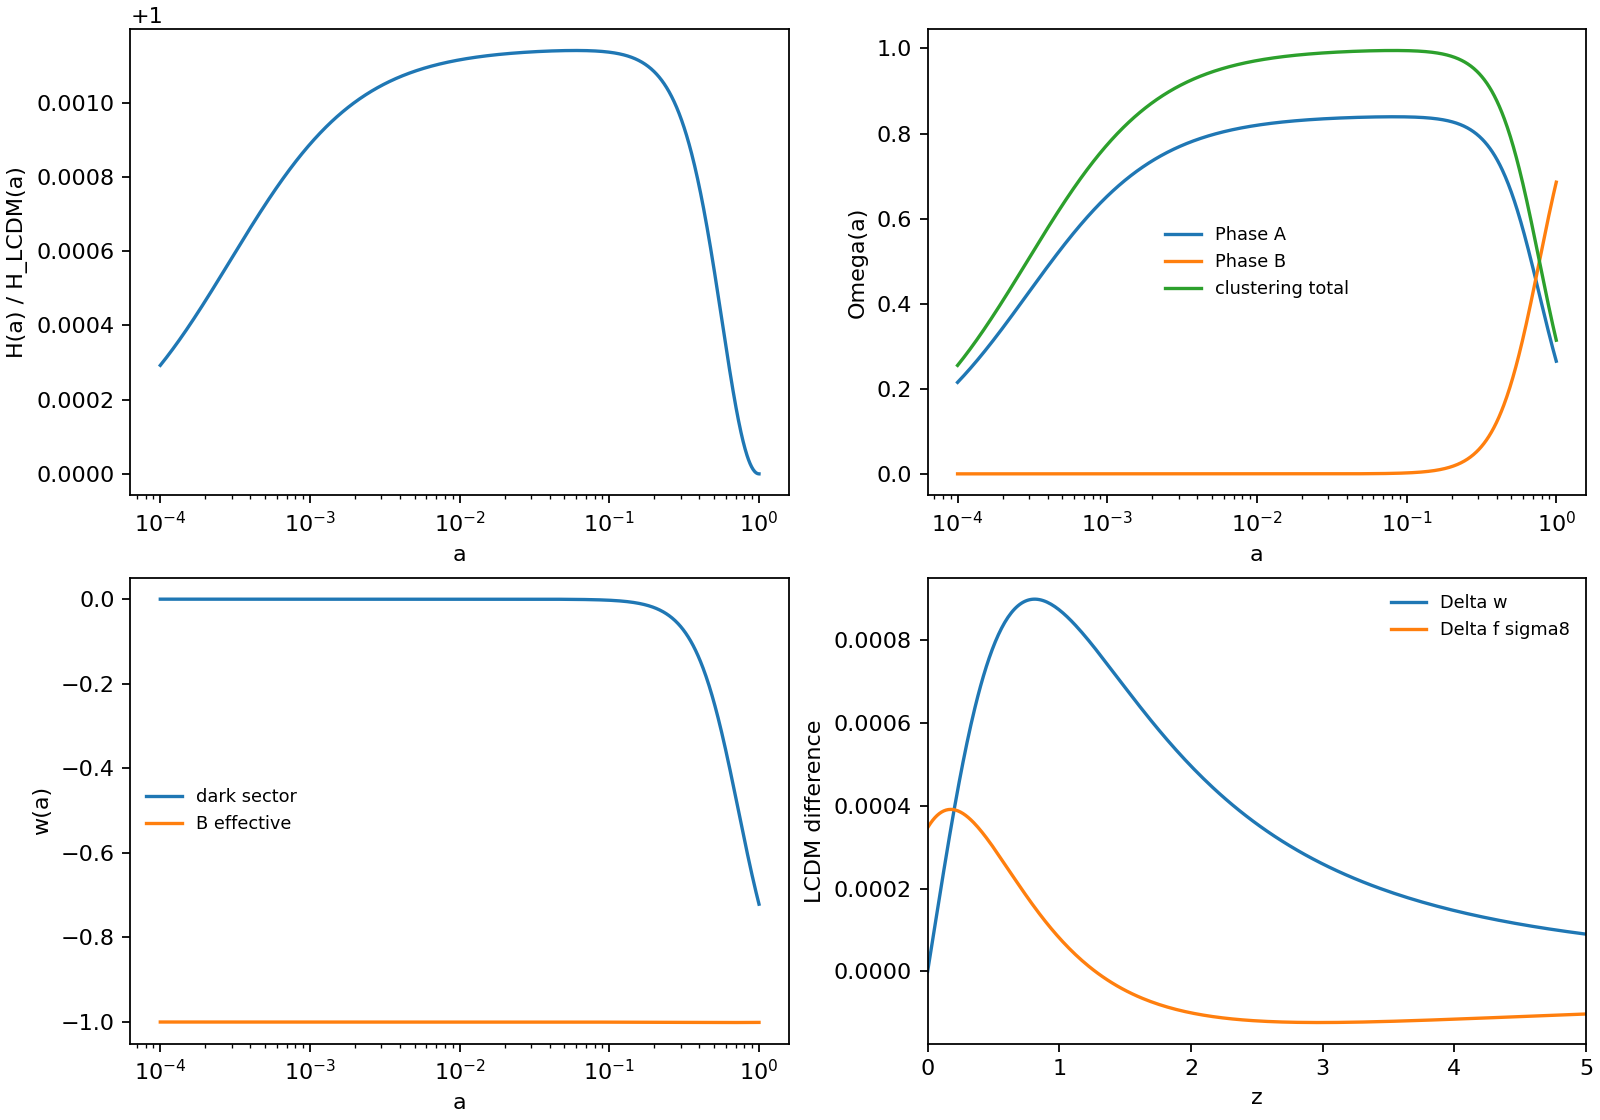

The table this chart was drawn from, first rows:
a, z, Gamma, H_km_s_Mpc, H_over_H_LCDM, rho_A_over_rhocrit0, rho_Bfoam_over_rhocrit0, Omega_A, Omega_Bfoam, Omega_clustering, w_dark, w_Bfoam_eff, w_eff, D, f, f_sigma8_proxy, delta_w_dark_vs_LCDM, delta_f_sigma8_vs_LCDM
0.0001, 9999, 2.809066601845799e-18, 74899629, 1, 265622036594, 0.6814, 0.2151, 5.517748826440173e-13, 0.255, -2.565295299107167e-12, -1, 0.2483, 0.0002411, 1.0, 0.0001955, 2.360633807156771e-14, -3.0920920768046263e-07
0.0001008, 9922, 2.8955902716174227e-18, 73830198, 1, 259570755980, 0.6814, 0.2163, 5.678755787471209e-13, 0.2565, -2.625099137207099e-12, -1, 0.2478, 0.0002429, 0.9943, 0.0001959, 2.4156642063902637e-14, -3.091597300871349e-07
0.0001015, 9847, 2.9847741784301568e-18, 72776447, 1, 253657332893, 0.6814, 0.2176, 5.844395139060115e-13, 0.2579, -2.686297161574162e-12, -1, 0.2474, 0.0002448, 0.9888, 0.0001963, 2.4719774414666512e-14, -3.091115286027186e-07
0.0001023, 9771, 3.0766999690211537e-18, 71738140, 1, 247878626725, 0.6814, 0.2188, 6.014797964908587e-13, 0.2594, -2.748921874397419e-12, -1, 0.2469, 0.0002467, 0.9833, 0.0001967, 2.5296034165824417e-14, -3.0906452003930844e-07
0.0001031, 9696, 3.1714517920324023e-18, 70715048, 1, 242231568417, 0.6814, 0.2201, 6.190098986786998e-13, 0.2609, -2.8130065355784796e-12, -1, 0.2464, 0.0002485, 0.9779, 0.0001971, 2.5885727330157244e-14, -3.090187459754885e-07
0.0001039, 9622, 3.269116374583166e-18, 69706943, 1, 236713158826, 0.6814, 0.2213, 6.370436663277029e-13, 0.2624, -2.8785851803959057e-12, -1, 0.2459, 0.0002504, 0.9727, 0.0001975, 2.6489167053748565e-14, -3.089742485336516e-07
0.0001047, 9549, 3.3697831011842083e-18, 68713602, 1, 231320467137, 0.6814, 0.2226, 6.555953291127367e-13, 0.2639, -2.945692637581275e-12, -1, 0.2454, 0.0002523, 0.9675, 0.0001979, 2.7106673782261267e-14, -3.089310703823574e-07
0.0001055, 9475, 3.473544095065572e-18, 67734805, 1, 226050629301, 0.6814, 0.2238, 6.746795109290098e-13, 0.2654, -3.0143645478166425e-12, -1, 0.2449, 0.0002541, 0.9624, 0.0001984, 2.7738575431087545e-14, -3.0888925473860924e-07
0.0001063, 9403, 3.580494301992071e-18, 66770334, 1, 220900846518, 0.6814, 0.2251, 6.943112405707287e-13, 0.2669, -3.0846373826633835e-12, -1, 0.2444, 0.000256, 0.9574, 0.0001988, 2.838520755946922e-14, -3.0884884537040196e-07
0.0001072, 9331, 3.690731576641899e-18, 65819976, 1, 215868383747, 0.6814, 0.2264, 7.14505962691731e-13, 0.2684, -3.1565484639320817e-12, -1, 0.2439, 0.0002579, 0.9525, 0.0001992, 2.9046913548671144e-14, -3.088098865993783e-07
0.000108, 9260, 3.804356771627601e-18, 64883520, 1, 210950568258, 0.6814, 0.2276, 7.35279549055482e-13, 0.2699, -3.230135983504242e-12, -1, 0.2434, 0.0002598, 0.9477, 0.0001997, 2.972404478431273e-14, -3.087724233022111e-07
0.0001088, 9189, 3.92147382923937e-18, 63960760, 1, 206144788208, 0.6814, 0.2289, 7.566483100817153e-13, 0.2714, -3.3054390236158323e-12, -1, 0.2429, 0.0002617, 0.943, 0.0002001, 3.0416960842942813e-14, -3.0873650091374776e-07
0.0001097, 9118, 4.042189875994784e-18, 63051491, 1, 201448491257, 0.6814, 0.2302, 7.786290066974756e-13, 0.2729, -3.3824975776139424e-12, -1, 0.2424, 0.0002636, 0.9383, 0.0002006, 3.112602968297461e-14, -3.08702165429368e-07
0.0001105, 9049, 4.1666153200801854e-18, 62155513, 1, 196859183210, 0.6814, 0.2315, 8.012388625002522e-13, 0.2744, -3.4613525711971715e-12, -1, 0.2419, 0.0002655, 0.9337, 0.000201, 3.1851627840055405e-14, -3.0866946340609553e-07
0.0001114, 8979, 4.294863951772395e-18, 61272626, 1, 192374426695, 0.6814, 0.2328, 8.244955762412436e-13, 0.276, -3.542045884151173e-12, -1, 0.2413, 0.0002674, 0.9293, 0.0002015, 3.2594140627005986e-14, -3.0863844196560644e-07
0.0001122, 8911, 4.4270530469322765e-18, 60402636, 1, 187991839867, 0.6814, 0.2341, 8.484173346370076e-13, 0.2775, -3.6246203725911052e-12, -1, 0.2408, 0.0002693, 0.9249, 0.000202, 3.335396233840768e-14, -3.086091487963707e-07
0.0001131, 8842, 4.563303473663372e-18, 59545351, 1, 183709095141, 0.6814, 0.2354, 8.730228255177641e-13, 0.2791, -3.709119891722329e-12, -1, 0.2403, 0.0002712, 0.9205, 0.0002025, 3.413149645996751e-14, -3.085816321549801e-07
0.0001139, 8775, 4.703739802233408e-18, 58700582, 1, 179523917961, 0.6814, 0.2367, 8.983312513211317e-13, 0.2806, -3.795589319132023e-12, -1, 0.2398, 0.0002731, 0.9163, 0.000203, 3.492715588275716e-14, -3.085559408692927e-07
0.0001148, 8708, 4.848490418357482e-18, 57868143, 1, 175434085587, 0.6814, 0.238, 9.243623429399406e-13, 0.2822, -3.884074578623482e-12, -1, 0.2393, 0.0002751, 0.9121, 0.0002035, 3.574136312244855e-14, -3.0853212433921864e-07
0.0001157, 8641, 4.997687639946859e-18, 57047849, 1, 171437425917, 0.6814, 0.2393, 9.511363739333553e-13, 0.2837, -3.974622664606369e-12, -1, 0.2388, 0.000277, 0.9081, 0.000204, 3.657455054365872e-14, -3.08510232539241e-07
0.0001166, 8575, 5.151467837428331e-18, 56239520, 1, 167531816332, 0.6814, 0.2406, 9.786741751103806e-13, 0.2853, -4.067281667055249e-12, -1, 0.2382, 0.0002789, 0.904, 0.0002045, 3.742716058952111e-14, -3.0849031602044876e-07
0.0001175, 8509, 5.3099715577444676e-18, 55442978, 1, 163715182571, 0.6814, 0.2419, 1.0069971494954447e-12, 0.2868, -4.16210079705028e-12, -1, 0.2377, 0.0002809, 0.9001, 0.000205, 3.8299646016612955e-14, -3.084724259119461e-07
0.0001184, 8444, 5.473343652146563e-18, 54658048, 1, 159985497628, 0.6814, 0.2433, 1.0361272876856328e-12, 0.2884, -4.25913041291312e-12, -1, 0.2372, 0.0002828, 0.8962, 0.0002056, 3.919247013535786e-14, -3.084566139227769e-07
0.0001193, 8379, 5.641733407896625e-18, 53884557, 1, 156340780673, 0.6814, 0.2446, 1.0660871836096124e-12, 0.29, -4.358422046952126e-12, -1, 0.2367, 0.0002848, 0.8924, 0.0002061, 4.0106107056024794e-14, -3.084429323438765e-07
0.0001202, 8315, 5.815294683998502e-18, 53122334, 1, 152779096004, 0.6814, 0.2459, 1.0969000506985422e-12, 0.2916, -4.4600284328312786e-12, -1, 0.2361, 0.0002867, 0.8887, 0.0002066, 4.1041041940472123e-14, -3.084314340490201e-07
0.0001212, 8252, 5.994186051080445e-18, 52371213, 1, 149298552019, 0.6814, 0.2473, 1.1285897384792661e-12, 0.2932, -4.564003533576811e-12, -1, 0.2356, 0.0002887, 0.885, 0.0002072, 4.1997771259748926e-14, -3.084221724973166e-07
0.0001221, 8189, 6.178570935557435e-18, 51631028, 1, 145897300206, 0.6814, 0.2486, 1.1611807496007534e-12, 0.2948, -4.6704025702371246e-12, -1, 0.2351, 0.0002906, 0.8814, 0.0002078, 4.297680305770227e-14, -3.0841520173497034e-07
0.000123, 8126, 6.368617768202925e-18, 50901616, 1, 142573534167, 0.6814, 0.25, 1.194698257304545e-12, 0.2964, -4.7792820512104465e-12, -1, 0.2345, 0.0002926, 0.8779, 0.0002083, 4.3978657220741496e-14, -3.0841057639563354e-07
0.000124, 8064, 6.564500137266272e-18, 50182818, 1, 139325488656, 0.6814, 0.2513, 1.2291681233507122e-12, 0.298, -4.890699802256577e-12, -1, 0.234, 0.0002946, 0.8744, 0.0002089, 4.500386575387258e-14, -3.0840835170300833e-07
0.000125, 8002, 6.766396946274037e-18, 49474475, 1, 136151438644, 0.6814, 0.2527, 1.264616916410703e-12, 0.2996, -5.004714997208039e-12, -1, 0.2335, 0.0002966, 0.871, 0.0002095, 4.60529730631682e-14, -3.084085834715244e-07
0.0001259, 7941, 6.974492576658747e-18, 48776433, 1, 133049698397, 0.6814, 0.254, 1.3010719309389608e-12, 0.3012, -5.121388189397174e-12, -1, 0.2329, 0.0002986, 0.8676, 0.0002101, 4.712653624484636e-14, -3.084113281082634e-07
0.0001269, 7880, 7.188977055363625e-18, 48088538, 1, 130018620588, 0.6814, 0.2554, 1.3385612065355599e-12, 0.3028, -5.240781343816161e-12, -1, 0.2324, 0.0003006, 0.8644, 0.0002107, 4.822512538104804e-14, -3.084166426140704e-07
0.0001279, 7820, 7.41004622757426e-18, 47410640, 1, 127056595418, 0.6814, 0.2568, 1.3771135478120513e-12, 0.3044, -5.362957870026371e-12, -1, 0.2319, 0.0003025, 0.8611, 0.0002113, 4.934932384253845e-14, -3.084245845850445e-07
0.0001289, 7760, 7.637901934735772e-18, 46742591, 1, 124162049759, 0.6814, 0.2582, 1.4167585447735325e-12, 0.3061, -5.4879826558353575e-12, -1, 0.2313, 0.0003046, 0.858, 0.0002119, 5.049972859845627e-14, -3.0843521221332495e-07
0.0001298, 7700, 7.872752198015717e-18, 46084243, 1, 121333446326, 0.6814, 0.2595, 1.4575265937297107e-12, 0.3077, -5.615922101758508e-12, -1, 0.2308, 0.0003066, 0.8549, 0.0002125, 5.1676950533270875e-14, -3.084485842887988e-07
0.0001308, 7642, 8.114811407380993e-18, 45435453, 1, 118569282851, 0.6814, 0.2609, 1.4994489187485914e-12, 0.3093, -5.746844156284508e-12, -1, 0.2302, 0.0003086, 0.8518, 0.0002132, 5.288161477114937e-14, -3.0846476020015786e-07
0.0001319, 7583, 8.364300516459429e-18, 44796080, 1, 115868091294, 0.6814, 0.2623, 1.5425575936662858e-12, 0.311, -5.8808183519626636e-12, -1, 0.2297, 0.0003106, 0.8488, 0.0002138, 5.411436100785882e-14, -3.084837999357392e-07
0.0001329, 7525, 8.6214472433636e-18, 44165983, 1, 113228437055, 0.6814, 0.2637, 1.5868855646670377e-12, 0.3126, -6.017915842331493e-12, -1, 0.2291, 0.0003126, 0.8459, 0.0002145, 5.5375843850427255e-14, -3.0850576408496147e-07
0.0001339, 7467, 8.886486277660239e-18, 43545025, 1, 110648918221, 0.6814, 0.2651, 1.6324666734479799e-12, 0.3143, -6.1582094397085475e-12, -1, 0.2286, 0.0003147, 0.843, 0.0002151, 5.6666733164704944e-14, -3.085307138385419e-07
0.0001349, 7410, 9.159659493671711e-18, 42933071, 1, 108128164814, 0.6814, 0.2665, 1.679335680983075e-12, 0.3159, -6.3017736538607344e-12, -1, 0.228, 0.0003167, 0.8402, 0.0002158, 5.798771443103348e-14, -3.085587109903935e-07
0.000136, 7354, 9.441216170305659e-18, 42329987, 1, 105664838066, 0.6814, 0.2679, 1.727528291901681e-12, 0.3176, -6.4486847315766685e-12, -1, 0.2275, 0.0003188, 0.8374, 0.0002165, 5.933948910820929e-14, -3.085898179379235e-07
0.000137, 7297, 9.73141321761043e-18, 41735641, 1, 103257629709, 0.6814, 0.2693, 1.7770811794968404e-12, 0.3193, -6.59902069716103e-12, -1, 0.2269, 0.0003208, 0.8347, 0.0002172, 6.072277500591765e-14, -3.0862409768346957e-07
0.0001381, 7241, 1.0030515410264669e-17, 41149904, 1, 100905261280, 0.6814, 0.2707, 1.828032011379518e-12, 0.3209, -6.7528613938734625e-12, -1, 0.2264, 0.0003229, 0.832, 0.0002179, 6.213830666586264e-14, -3.0866161383459817e-07
0.0001391, 7186, 1.033879562821145e-17, 40572648, 1, 98606483440, 0.6814, 0.2721, 1.880419475794694e-12, 0.3226, -6.9102885263331886e-12, -1, 0.2258, 0.0003249, 0.8294, 0.0002186, 6.35868357517642e-14, -3.087024306048093e-07
0.0001402, 7131, 1.0656535104656765e-17, 40003748, 1, 96360075314, 0.6814, 0.2735, 1.9342833086160974e-12, 0.3243, -7.071385703912166e-12, -1, 0.2252, 0.000327, 0.8268, 0.0002193, 6.506913144846069e-14, -3.087466128141869e-07
0.0001413, 7076, 1.098402368165856e-17, 39443080, 1, 94164843836, 0.6814, 0.275, 1.9896643210367264e-12, 0.326, -7.236238485140241e-12, -1, 0.2247, 0.0003291, 0.8243, 0.00022, 6.658598087030504e-14, -3.087942258904019e-07
0.0001424, 7022, 1.132156007353698e-17, 38890522, 1, 92019623126, 0.6814, 0.2764, 2.0466044279722933e-12, 0.3277, -7.404934423144937e-12, -1, 0.2241, 0.0003312, 0.8218, 0.0002207, 6.813818947907759e-14, -3.088453358696065e-07
0.0001435, 6969, 1.1669452138347965e-17, 38345954, 1, 89923273860, 0.6814, 0.2778, 2.1051466771959007e-12, 0.3294, -7.577563112151177e-12, -1, 0.2235, 0.0003333, 0.8194, 0.0002215, 6.97265815116522e-14, -3.089000093961362e-07
0.0001446, 6915, 1.2028017157664565e-17, 37809258, 1, 87874682670, 0.6814, 0.2792, 2.1653352792218194e-12, 0.3311, -7.754216235064424e-12, -1, 0.223, 0.0003354, 0.817, 0.0002222, 7.135200041760306e-14, -3.089583137237293e-07
0.0001457, 6862, 1.2397582124923166e-17, 37280318, 1, 85872761555, 0.6814, 0.2807, 2.2272156379575837e-12, 0.3328, -7.934987612163687e-12, -1, 0.2224, 0.0003375, 0.8147, 0.000223, 7.30153093070535e-14, -3.09020316715473e-07
0.0001468, 6810, 1.2778484042594947e-17, 36759017, 1, 83916447297, 0.6814, 0.2821, 2.2908343821432732e-12, 0.3345, -8.119973250929329e-12, -1, 0.2218, 0.0003396, 0.8124, 0.0002237, 7.471739140891874e-14, -3.090860868446162e-07
0.000148, 6758, 1.3171070228453808e-17, 36245245, 1, 82004700903, 0.6814, 0.2836, 2.3562393975978135e-12, 0.3362, -8.309271397032436e-12, -1, 0.2213, 0.0003417, 0.8102, 0.0002245, 7.645915053986073e-14, -3.091556931948138e-07
0.0001491, 6706, 1.3575698631220595e-17, 35738888, 1, 80136507047, 0.6814, 0.285, 2.423479860292646e-12, 0.3379, -8.502982586513367e-12, -1, 0.2207, 0.0003438, 0.808, 0.0002253, 7.824151158415308e-14, -3.092292054601806e-07
0.0001502, 6655, 1.3992738155868507e-17, 35239838, 1, 78310873534, 0.6814, 0.2865, 2.492606270273039e-12, 0.3396, -8.701209699176036e-12, -1, 0.2201, 0.000346, 0.8058, 0.0002261, 8.006542098475006e-14, -3.0930669394610465e-07
0.0001514, 6604, 1.4422568998888847e-17, 34747987, 1, 76526830776, 0.6814, 0.2879, 2.5636704864487084e-12, 0.3414, -8.904058013227689e-12, -1, 0.2195, 0.0003481, 0.8037, 0.0002269, 8.193184724577461e-14, -3.09388229569464e-07
0.0001526, 6553, 1.4865582993819305e-17, 34263228, 1, 74783431269, 0.6814, 0.2894, 2.6367257622749356e-12, 0.3431, -9.111635261191744e-12, -1, 0.219, 0.0003503, 0.8017, 0.0002277, 8.384178144675165e-14, -3.094738838577322e-07
0.0001538, 6503, 1.5322183967352405e-17, 33785456, 1, 73079749098, 0.6814, 0.2908, 2.7118267823469014e-12, 0.3448, -9.324051687124862e-12, -1, 0.2184, 0.0003524, 0.7996, 0.0002286, 8.579623776879184e-14, -3.0956372895060485e-07
0.0001549, 6453, 1.5792788106345437e-17, 33314568, 1, 71414879441, 0.6814, 0.2923, 2.789029699929507e-12, 0.3466, -9.541420105167135e-12, -1, 0.2178, 0.0003546, 0.7977, 0.0002294, 8.779625403306846e-14, -3.0965783759861684e-07
0.0001561, 6404, 1.6277824336069018e-17, 32850463, 1, 69787938088, 0.6814, 0.2938, 2.868392175446481e-12, 0.3483, -9.763855959457969e-12, -1, 0.2172, 0.0003568, 0.7957, 0.0002303, 8.984289225181981e-14, -3.0975628316447083e-07
0.0001573, 6355, 1.677773471003645e-17, 32393040, 1, 68198060975, 0.6814, 0.2952, 2.9499734159522574e-12, 0.35, -9.99147738544827e-12, -1, 0.2167, 0.000359, 0.7938, 0.0002311, 9.193723919222466e-14, -3.098591396231997e-07
... 1,140 more rows
